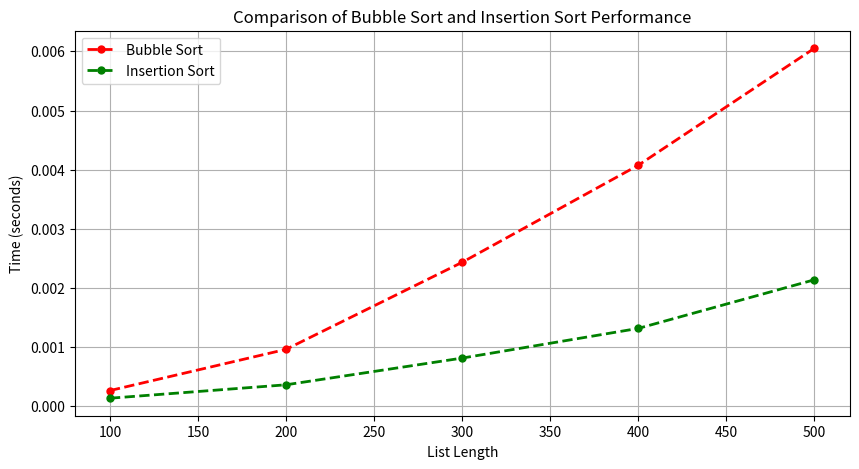

This figure's Python source:
# Author: Daniel Spencer
# [redacted]
# Date: 2/27/2024
# Description:

import time
import random
from functools import wraps
from matplotlib import pyplot as plt

# Decorator to measure sort function execution time
def sort_timer(func):
    @wraps(func)
    def wrapper(arr):
        start_time = time.perf_counter()
        func(arr)
        end_time = time.perf_counter()
        return end_time - start_time
    return wrapper

# Correctly implemented Bubble Sort with sort_timer decorator
@sort_timer
def bubble_sort(arr):
    n = len(arr)
    for i in range(n-1):
        swapped = False
        for j in range(n-1-i):
            if arr[j] > arr[j+1]:
                arr[j], arr[j+1] = arr[j+1], arr[j]
                swapped = True
        if not swapped:
            break

#  implement Insertion Sort with sort_timer decorator
@sort_timer
def insertion_sort(arr):
    for i in range(1, len(arr)):
        key = arr[i]
        j = i-1
        while j >=0 and key < arr[j]:
            arr[j+1] = arr[j]
            j -= 1
        arr[j+1] = key

# Function to generate lists of sort times for each algorithm
def make_lists_of_sort_times(sort_func1, sort_func2, list_of_lengths):
    times1 = []
    times2 = []
    for n in list_of_lengths:
        # Ensure proper randomization of list
        random_list = [random.randint(1, 10000) for _ in range(n)]
        list_1 = random_list.copy()
        list_2 = random_list.copy()

        time1 = sort_func1(list_1)
        time2 = sort_func2(list_2)

        times1.append(time1)
        times2.append(time2)
    return (times1, times2)

# Function to compare sort times and generate a graph
def compare_sorts(sort_func1, sort_func2):
    # Use a smaller list for initial debugging
    list_of_lengths = [100, 200, 300, 400, 500]  # For quicker testing
    times1, times2 = make_lists_of_sort_times(sort_func1, sort_func2, list_of_lengths)

    plt.figure(figsize=(10, 5))
    plt.plot(list_of_lengths, times1, 'ro--', linewidth=2, markersize=5, label='Bubble Sort')
    plt.plot(list_of_lengths, times2, 'go--', linewidth=2, markersize=5, label='Insertion Sort')
    plt.xlabel('List Length')
    plt.ylabel('Time (seconds)')
    plt.title('Comparison of Bubble Sort and Insertion Sort Performance')
    plt.legend()
    plt.grid(True)
    plt.show()

# Main function to run the comparison
def main():
    compare_sorts(bubble_sort, insertion_sort)

if __name__ == "__main__":
    main()
